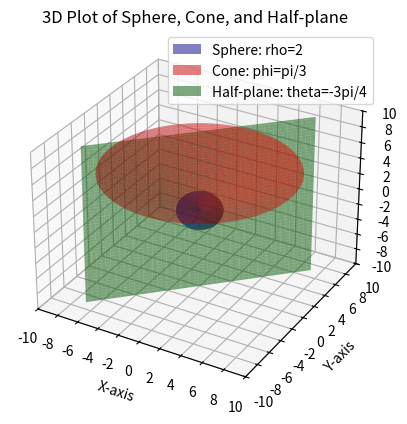

The script that saved this image:
import numpy as np
import matplotlib.pyplot as plt
from mpl_toolkits.mplot3d import Axes3D

# Create figure and axis
fig = plt.figure()
ax = fig.add_subplot(111, projection='3d')

# Sphere: rho = 2
phi = np.linspace(0, np.pi, 100)  # Polar angle
theta = np.linspace(0, 2 * np.pi, 100)  # Azimuthal angle
Phi, Theta = np.meshgrid(phi, theta)
X_sphere = 2 * np.sin(Phi) * np.cos(Theta)
Y_sphere = 2 * np.sin(Phi) * np.sin(Theta)
Z_sphere = 2 * np.cos(Phi)
ax.plot_surface(X_sphere, Y_sphere, Z_sphere, alpha=0.5, color='blue', label='Sphere: rho=2')

# Cone: phi = pi/3
phi_cone = np.pi / 3
theta_cone = np.linspace(0, 2 * np.pi, 100)
r_cone = np.linspace(0, 10, 100)  # Variable radius (extends outward)
R_cone, Theta_cone = np.meshgrid(r_cone, theta_cone)
X_cone = R_cone * np.sin(phi_cone) * np.cos(Theta_cone)
Y_cone = R_cone * np.sin(phi_cone) * np.sin(Theta_cone)
Z_cone = R_cone * np.cos(phi_cone)
ax.plot_surface(X_cone, Y_cone, Z_cone, alpha=0.5, color='red', label='Cone: phi=pi/3')

# Half-plane: theta = -3pi/4
theta_plane = -3 * np.pi / 4
r_plane = np.linspace(-10, 10, 100)  # Radial extent
z_plane = np.linspace(-10, 10, 100)  # Vertical extent
R_plane, Z_plane = np.meshgrid(r_plane, z_plane)
X_plane = R_plane * np.cos(theta_plane)
Y_plane = R_plane * np.sin(theta_plane)
ax.plot_surface(X_plane, Y_plane, Z_plane, alpha=0.5, color='green', label='Half-plane: theta=-3pi/4')

# Add legend
ax.legend(loc='upper right')

# Customize axes and ticks
ax.set_xlim([-10, 10])
ax.set_ylim([-10, 10])
ax.set_zlim([-10, 10])
ax.set_xticks(np.arange(-10, 12, 2))
ax.set_yticks(np.arange(-10, 12, 2))
ax.set_zticks(np.arange(-10, 12, 2))
ax.set_xlabel('X-axis')
ax.set_ylabel('Y-axis')
ax.set_zlabel('Z-axis')
ax.set_title('3D Plot of Sphere, Cone, and Half-plane')

# Show the plot
plt.show()